Image classification data set "new_dataset" (Dev789-del/Tree_Classification on GitHub). Class labels (10): African tulip, Alstonia scholaris, banyan tree, coconut tree, Ficus religiosa, mango, Quercus robur, rhododendron tree, Royal Poinciana, silver birch.

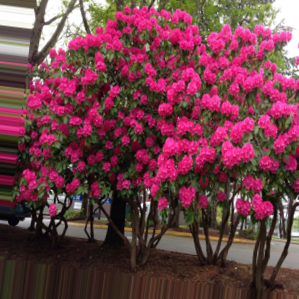
Label: rhododendron tree

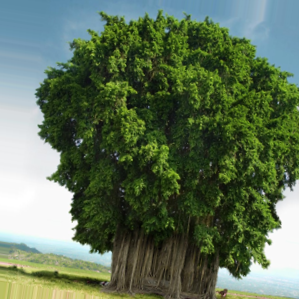
Label: banyan tree

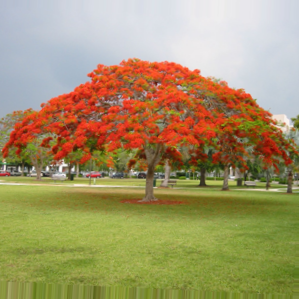
Label: Royal Poinciana

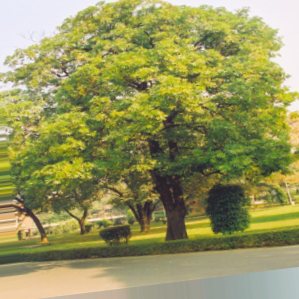
Label: Alstonia scholaris

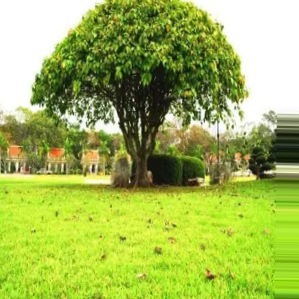
Label: Ficus religiosa

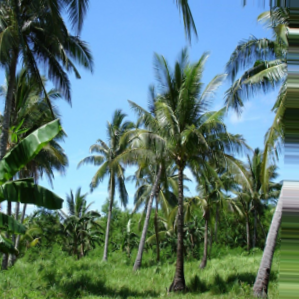
Label: coconut tree
